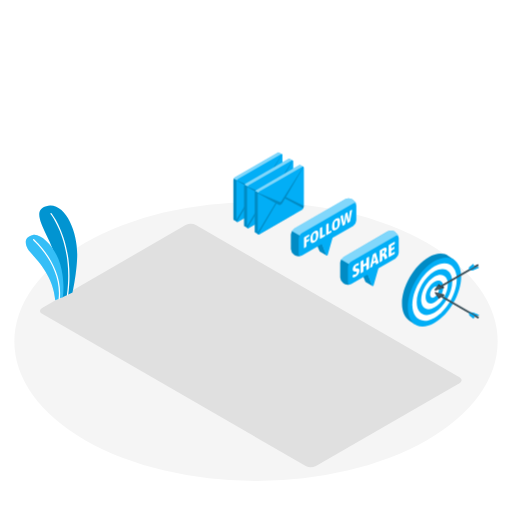
t = 0.00 s
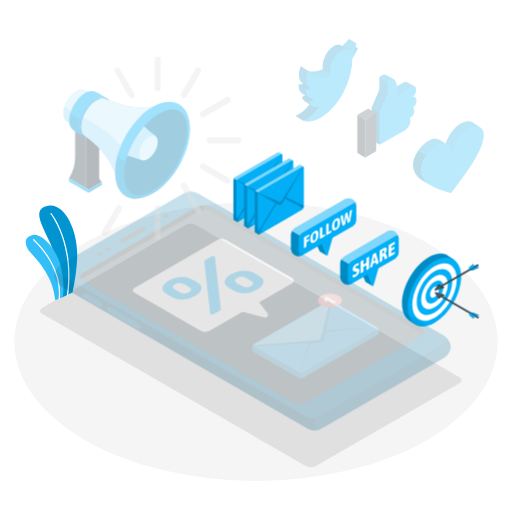
t = 0.33 s
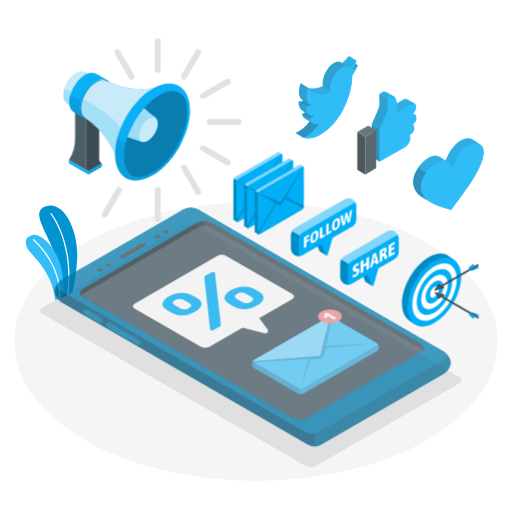
t = 0.65 s
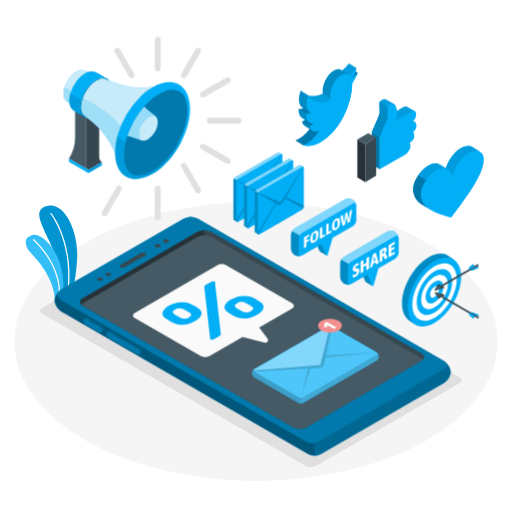
t = 0.98 s
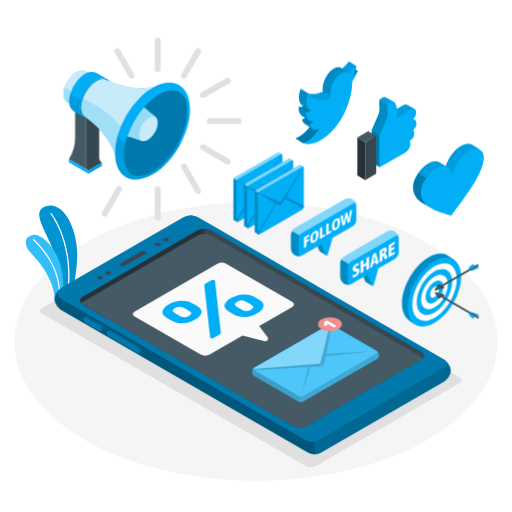
t = 1.30 s

The animated SVG that drew these frames (rendered in a browser with its animation timeline set to each time). Animation: 2 CSS @keyframes rules; one cycle of 1.30 s.

<svg class="animated" id="freepik_stories-mobile-marketing" xmlns="http://www.w3.org/2000/svg" viewBox="0 0 500 500" version="1.1" xmlns:xlink="http://www.w3.org/1999/xlink" xmlns:svgjs="http://svgjs.com/svgjs"><style>svg#freepik_stories-mobile-marketing:not(.animated) .animable {opacity: 0;}svg#freepik_stories-mobile-marketing.animated #freepik--Icons--inject-110 {animation: 1.2s 1 forwards cubic-bezier(.36,-0.01,.5,1.38) slideDown;animation-delay: 0s;}svg#freepik_stories-mobile-marketing.animated #freepik--Device--inject-110 {animation: 1.3s 1 forwards cubic-bezier(.36,-0.01,.5,1.38) slideDown;animation-delay: 0s;}svg#freepik_stories-mobile-marketing.animated #freepik--Megaphone--inject-110 {animation: 1s 1 forwards cubic-bezier(.36,-0.01,.5,1.38) slideUp;animation-delay: 0s;}            @keyframes slideDown {                0% {                    opacity: 0;                    transform: translateY(-30px);                }                100% {                    opacity: 1;                    transform: translateY(0);                }            }                    @keyframes slideUp {                0% {                    opacity: 0;                    transform: translateY(30px);                }                100% {                    opacity: 1;                    transform: inherit;                }            }        </style><g id="freepik--Floor--inject-110" class="animable" style="transform-origin: 250px 333.49px;"><ellipse id="freepik--floor--inject-110" cx="250" cy="333.49" rx="236" ry="136.23" style="fill: rgb(245, 245, 245); transform-origin: 250px 333.49px;" class="animable"></ellipse></g><g id="freepik--Shadow--inject-110" class="animable" style="transform-origin: 244.906px 337.47px;"><path id="freepik--shadow--inject-110" d="M41.12,306.5,298.56,455.13a11.08,11.08,0,0,0,10,0L448.7,374.22c2.76-1.6,2.76-4.18,0-5.78L191.26,219.81a11.08,11.08,0,0,0-10,0L41.12,300.72C38.35,302.32,38.35,304.9,41.12,306.5Z" style="fill: rgb(224, 224, 224); transform-origin: 244.906px 337.47px;" class="animable"></path></g><g id="freepik--Plant--inject-110" class="animable" style="transform-origin: 50.2845px 247.065px;"><g id="freepik--Plants--inject-110" class="animable" style="transform-origin: 50.2845px 247.065px;"><path d="M60.46,290.43l10.36-4.67s4.52-20.73,4.57-37.13c.06-23-11.9-52-30.14-47.33s5.06,30.5,8.81,50.44S60.46,290.43,60.46,290.43Z" style="fill: rgb(2, 174, 246); transform-origin: 56.8731px 245.615px;" id="el7xbm22agfpx" class="animable"></path><g id="eljax6sxlkff"><path d="M60.46,290.43l10.36-4.67s4.52-20.73,4.57-37.13c.06-23-11.9-52-30.14-47.33s5.06,30.5,8.81,50.44S60.46,290.43,60.46,290.43Z" style="opacity: 0.15; transform-origin: 56.8731px 245.615px;" class="animable"></path></g><path d="M65.85,288.57h0a.59.59,0,0,1-.51-.67c6.85-50.54-15.82-78.6-16-78.88a.59.59,0,0,1,.08-.84.6.6,0,0,1,.84.08c.23.28,23.23,28.75,16.31,79.8A.6.6,0,0,1,65.85,288.57Z" style="fill: rgb(255, 255, 255); transform-origin: 58.5341px 248.314px;" id="elk20vs6384fk" class="animable"></path><path d="M54,293.33,61.32,290s2.64-14.27-2.65-32.47c-4.6-15.84-18.57-30-26.5-28.13s-8.3,7.34-5.13,13.42S51.56,264.79,54,293.33Z" style="fill: rgb(2, 174, 246); transform-origin: 43.5788px 261.282px;" id="el0lkkqfzuujb" class="animable"></path><g id="elswcqkjd18ys"><path d="M54,293.33,61.32,290s2.64-14.27-2.65-32.47c-4.6-15.84-18.57-30-26.5-28.13s-8.3,7.34-5.13,13.42S51.56,264.79,54,293.33Z" style="fill: rgb(255, 255, 255); opacity: 0.2; transform-origin: 43.5788px 261.282px;" class="animable"></path></g><path d="M57.78,292.17h0a.6.6,0,0,1-.53-.65c3.38-32.06-24.54-56.77-24.82-57a.59.59,0,1,1,.78-.89c.29.25,28.67,25.37,25.23,58A.6.6,0,0,1,57.78,292.17Z" style="fill: rgb(255, 255, 255); transform-origin: 45.478px 262.828px;" id="eloros3neubme" class="animable"></path></g></g><g id="freepik--Icons--inject-110" class="animable" style="transform-origin: 380.469px 135.245px;"><g id="freepik--like-icon--inject-110" class="animable" style="transform-origin: 377.795px 135.407px;"><path d="M399.15,114.75a5.38,5.38,0,0,0-.22-1.61l5.85-6.7-7.5-4.21c-.71-.49-1.72-.55-3.09.25l-13,7.55-1.75,1a35,35,0,0,0,.62-4.57c.05-.64.06-1.25.06-1.86l.24.12,4.39-5.13-7.5-4.22h0c-2.52-1.54-6.78,1.5-6.78,2.73,0,1.48.64,9.23,0,11.45s-7.34,17.53-7.34,17.53v1l0,30.9,24.45-14.14c3.21-1.86,5.44-5.82,5.44-8.5a8.39,8.39,0,0,0-.65-3.5c2.08-1.2,4.15-5.54,4.15-7.38,0-2.78-.95-3.5-.95-3.5A10.56,10.56,0,0,0,399.15,114.75Z" style="fill: rgb(2, 174, 246); transform-origin: 383.955px 126.962px;" id="elldpxwgucp1n" class="animable"></path><g id="elfg6d8fie24"><path d="M399.15,114.75a5.38,5.38,0,0,0-.22-1.61l5.85-6.7-7.5-4.21c-.71-.49-1.72-.55-3.09.25l-13,7.55-1.75,1a35,35,0,0,0,.62-4.57c.05-.64.06-1.25.06-1.86l.24.12,4.39-5.13-7.5-4.22h0c-2.52-1.54-6.78,1.5-6.78,2.73,0,1.48.64,9.23,0,11.45s-7.34,17.53-7.34,17.53v1l0,30.9,24.45-14.14c3.21-1.86,5.44-5.82,5.44-8.5a8.39,8.39,0,0,0-.65-3.5c2.08-1.2,4.15-5.54,4.15-7.38,0-2.78-.95-3.5-.95-3.5A10.56,10.56,0,0,0,399.15,114.75Z" style="opacity: 0.1; transform-origin: 383.955px 126.962px;" class="animable"></path></g><polygon points="370.86 163.37 363.12 158.9 363.1 126.98 370.83 131.45 370.86 163.37" style="fill: rgb(224, 224, 224); transform-origin: 366.98px 145.175px;" id="elei58qzw3l16" class="animable"></polygon><polygon points="370.86 163.37 363.12 158.9 363.1 126.98 370.83 131.45 370.86 163.37" style="fill: rgb(2, 174, 246); transform-origin: 366.98px 145.175px;" id="el3fwebm02zzd" class="animable"></polygon><g id="elmn88m7h4h4t"><polygon points="370.86 163.37 363.12 158.9 363.1 126.98 370.83 131.45 370.86 163.37" style="opacity: 0.3; transform-origin: 366.98px 145.175px;" class="animable"></polygon></g><path d="M404.53,130.45c0,4.12-2.35,5.57-4.43,6.77a8.66,8.66,0,0,1,.63,3.52c0,2.66-2.22,6.64-5.42,8.48l-24.45,14.14,0-30.56v-1.35s6.72-15.31,7.35-17.54,0-10,0-11.43,6.07-5.54,8-1.3,2.09,8.56,1,14.2l14.78-8.55c3.12-1.8,4.4.78,4.4,2.8,0,2.87-1.34,5.7-3.12,6.78,0,0,3.4.17,3.4,4.13a8.37,8.37,0,0,1-3.28,6.45S404.53,127.69,404.53,130.45Z" style="fill: rgb(2, 174, 246); transform-origin: 388.765px 131.337px;" id="elfuxii4mav6q" class="animable"></path><polygon points="356.66 175.87 367.34 169.71 367.31 132.56 356.66 138.72 356.66 175.87" style="fill: rgb(55, 71, 79); transform-origin: 362px 154.215px;" id="ell9948x771w" class="animable"></polygon><polygon points="356.66 175.87 348.92 171.41 348.92 134.26 356.66 138.72 356.66 175.87" style="fill: rgb(38, 50, 56); transform-origin: 352.79px 155.065px;" id="elh9i8e9t4265" class="animable"></polygon><polygon points="359.58 128.1 367.31 132.56 356.66 138.72 348.92 134.26 359.58 128.1" style="fill: rgb(69, 90, 100); transform-origin: 358.115px 133.41px;" id="el2viewfbmd1f" class="animable"></polygon><path d="M378.17,113.91c-.63,2.23-7.35,17.54-7.35,17.54l-7.72-4.35s6.7-15.32,7.34-17.53,0-10,0-11.45l7.74,4.36C378.17,104,378.82,111.7,378.17,113.91Z" style="fill: rgb(2, 174, 246); transform-origin: 370.78px 114.785px;" id="elcsxjsrvhd4l" class="animable"></path><g id="el1gtburp8guz"><path d="M378.17,113.91c-.63,2.23-7.35,17.54-7.35,17.54l-7.72-4.35s6.7-15.32,7.34-17.53,0-10,0-11.45l7.74,4.36C378.17,104,378.82,111.7,378.17,113.91Z" style="opacity: 0.2; transform-origin: 370.78px 114.785px;" class="animable"></path></g></g><g id="freepik--heart-icon--inject-110" class="animable" style="transform-origin: 437.964px 175.538px;"><path d="M468.91,146.35h0l-7.36-4.59h0c-2.72-1.74-6.86-1.56-11.56,1-6.5,3.47-12.24,12.23-14.72,19.66L430,159.14h0c-2.67-1.93-6.42-2.34-10.65-.08-.52.28-1,.59-1.56.91l-.81.55c-.23.16-.47.31-.7.48s-.72.55-1.07.83l-.4.31c-.41.34-.82.7-1.22,1.07l-.18.17c-.45.41-.88.84-1.31,1.28l0,0a34.3,34.3,0,0,0-3.6,4.39h0c-3,4.3-4.9,9.1-5,13.36-.26,7.93,4.47,13.15,10.38,16.58h0l5.81,3.61h0a41.44,41.44,0,0,0,11.14,5l9.67,2.91L450.67,197c9.73-12.9,21.41-30.78,21.8-42.74C472.6,150.45,471.24,147.74,468.91,146.35Z" style="fill: rgb(2, 174, 246); transform-origin: 437.984px 175.564px;" id="el5egvjxerdle" class="animable"></path><path d="M419.57,202.58,413.84,199c-5.9-3.43-10.64-8.65-10.38-16.58.14-4.25,2.07-9.07,5.05-13.36l7.55,4.69c-3,4.29-4.91,9.11-5.05,13.36C410.78,194.23,414.54,199.16,419.57,202.58Z" style="fill: rgb(2, 174, 246); transform-origin: 411.51px 185.82px;" id="elu8j1j2lzupb" class="animable"></path><g id="el8dtzk13m93q"><g style="opacity: 0.3; transform-origin: 411.51px 185.82px;" class="animable"><path d="M419.57,202.58,413.84,199c-5.9-3.43-10.64-8.65-10.38-16.58.14-4.25,2.07-9.07,5.05-13.36l7.55,4.69c-3,4.29-4.91,9.11-5.05,13.36C410.78,194.23,414.54,199.16,419.57,202.58Z" id="elt9aww21c9x" class="animable" style="transform-origin: 411.51px 185.82px;"></path></g></g><path d="M468.88,146.3c-2.73-1.58-6.78-1.33-11.34,1.11-7.84,4.18-14.6,16.06-15.82,24-.74-6.91-6.94-11.87-14.78-7.67a32.24,32.24,0,0,0-10.88,10l-7.55-4.69.38-.54c.11-.15.21-.29.33-.44l.84-1.1a35.24,35.24,0,0,1,2.6-2.87c.22-.24.46-.46.69-.68l.5-.46a29.08,29.08,0,0,1,5.54-3.94,11.8,11.8,0,0,1,5.9-1.53,8.49,8.49,0,0,1,4.75,1.61l5.23,3.22c2.47-7.42,8.22-16.17,14.73-19.64,4.7-2.52,8.83-2.7,11.55-1h0Z" style="fill: rgb(2, 174, 246); transform-origin: 438.695px 157.153px;" id="elkxzufpre0xd" class="animable"></path><g id="eljste3m4tsbt"><path d="M468.88,146.3c-2.73-1.58-6.78-1.33-11.34,1.11-7.84,4.18-14.6,16.06-15.82,24-.74-6.91-6.94-11.87-14.78-7.67a32.24,32.24,0,0,0-10.88,10l-7.55-4.69.38-.54c.11-.15.21-.29.33-.44l.84-1.1a35.24,35.24,0,0,1,2.6-2.87c.22-.24.46-.46.69-.68l.5-.46a29.08,29.08,0,0,1,5.54-3.94,11.8,11.8,0,0,1,5.9-1.53,8.49,8.49,0,0,1,4.75,1.61l5.23,3.22c2.47-7.42,8.22-16.17,14.73-19.64,4.7-2.52,8.83-2.7,11.55-1h0Z" style="opacity: 0.1; transform-origin: 438.695px 157.153px;" class="animable"></path></g></g><g id="freepik--twitter-icon--inject-110" class="animable" style="transform-origin: 318.955px 100.264px;"><path d="M349.45,69.31l-7.4-4.6-2.84,5.72,4,4.37s.24.86,2.19-.65A22.91,22.91,0,0,0,349.45,69.31Z" style="fill: rgb(2, 174, 246); transform-origin: 344.33px 69.8769px;" id="elxkfv05x79b" class="animable"></path><g id="elqtjwqyegvb8"><path d="M349.45,69.31l-7.4-4.6-2.84,5.72,4,4.37s.24.86,2.19-.65A22.91,22.91,0,0,0,349.45,69.31Z" style="opacity: 0.3; transform-origin: 344.33px 69.8769px;" class="animable"></path></g><path d="M343.86,79.42c0,9-2.59,20-7.39,30.12-5.48,11.58-13.82,22.15-24.4,27.81-6.06,3.24-11.61,3.92-16.21,2.48l-7.4-4.6c4.8-1.83,9.67-5.79,13.87-11.24l-4.54-2.83a7.22,7.22,0,0,1-3-4.59,10.88,10.88,0,0,0,3.08-1.48l-3-1.88c-2.27-1.41-3.55-4.61-3.34-8.79a7.56,7.56,0,0,0,4.79-.83,5.42,5.42,0,0,1-1.31-.68c-3.5-2.49-4.09-9.26-1.39-16.26L301,91.24c4.08,1.1,9,.7,14.2-1.74-1.27-7.93,4.08-19.08,11-22.78,3.08-1.64,5.81-1.43,7.67.26a41.6,41.6,0,0,0,6.91-7l7.4,4.6a28.13,28.13,0,0,1-5,10.26,35.87,35.87,0,0,0,6.21-5.49A56.25,56.25,0,0,1,343.86,79.42Z" style="fill: rgb(2, 174, 246); transform-origin: 318.925px 100.264px;" id="el7jlm32owhl5" class="animable"></path><path d="M343.86,79.42c0,9-2.59,20-7.39,30.12-5.48,11.58-13.82,22.15-24.4,27.81-6.06,3.24-11.61,3.92-16.21,2.48,5.65-2.16,11.39-7.25,16-14.27-4.68,2.38-8.5.46-9.68-4.39a12.85,12.85,0,0,0,4.84-2.82c-5.1,1.39-8.46-2.78-8.13-9.33a7.59,7.59,0,0,0,4.8-.83,5.58,5.58,0,0,1-1.07-.52c-3.71-2.34-4.4-9.27-1.63-16.42.79,3.73,7.71,6.61,13.69,6.52,5.78-.09,7.77-3.45,7.88-3.66h0c-1.27-7.93,4.09-19.08,11-22.78,3.07-1.64,5.8-1.43,7.67.25a41.16,41.16,0,0,0,6.91-7,28.13,28.13,0,0,1-5,10.26,35.87,35.87,0,0,0,6.21-5.49A56.25,56.25,0,0,1,343.86,79.42Z" style="fill: rgb(2, 174, 246); transform-origin: 322.605px 102.564px;" id="elxebgcbzqkan" class="animable"></path><g id="elwv0ow39jg9e"><path d="M348.19,64.54v0a41.72,41.72,0,0,1-6.9,7,4.94,4.94,0,0,0-1.65-1L333.88,67a41.6,41.6,0,0,0,6.91-7Z" style="opacity: 0.1; transform-origin: 341.035px 65.77px;" class="animable"></path></g><g id="el7ekm3em828"><path d="M307.06,118.35a12.85,12.85,0,0,1-4.84,2.82l-7.39-4.6a10.88,10.88,0,0,0,3.08-1.48l4.19,2.6.13.09.19.12A5.91,5.91,0,0,0,307.06,118.35Z" style="opacity: 0.3; transform-origin: 300.945px 118.13px;" class="animable"></path></g><g id="el0yyyw21d3exc"><path d="M322.61,94.1h0s0,0,0,0c-.22.39-2.26,3.54-7.86,3.63-6,.09-12.9-2.79-13.69-6.52h0a17.46,17.46,0,0,0,3.88.58,22.63,22.63,0,0,0,10.32-2.32Z" style="opacity: 0.1; transform-origin: 311.835px 93.601px;" class="animable"></path></g><g id="elktmoa9laof"><path d="M301,91.25h0l-7.39-4.59c-2.7,7-2.11,13.77,1.39,16.26l.5.31.68.43,6.46,4C299,105.34,298.26,98.41,301,91.25Z" style="opacity: 0.2; transform-origin: 297.28px 97.16px;" class="animable"></path></g><g id="el5wcrcmf49nq"><path d="M303.73,108.19a7.59,7.59,0,0,1-4.8.83l-7.39-4.6a7.51,7.51,0,0,0,4.66-.77l6.46,4A6.2,6.2,0,0,0,303.73,108.19Z" style="opacity: 0.3; transform-origin: 297.635px 106.381px;" class="animable"></path></g><g id="elguxdbixr8u"><path d="M311.9,125.56c-4.65,7-10.39,12.11-16,14.27l-7.4-4.6c4.8-1.84,9.67-5.79,13.87-11.24l2.88,1.79C307,126.88,309.3,126.88,311.9,125.56Z" style="opacity: 0.3; transform-origin: 300.2px 131.91px;" class="animable"></path></g><g id="elu55tingem8n"><path d="M339.69,70.59c-1.68-.69-3.79-.49-6.08.73-6.91,3.7-12.27,14.85-11,22.78l-7.39-4.6c-1.27-7.93,4.08-19.08,11-22.78,3.08-1.64,5.81-1.43,7.67.26Z" style="opacity: 0.2; transform-origin: 327.361px 79.8475px;" class="animable"></path></g><g id="elfqj3h3ebw65"><path d="M302.1,117.69l-4.19-2.6-3-1.88c-2.27-1.41-3.55-4.61-3.34-8.79l7.39,4.6C298.73,113.08,299.94,116.22,302.1,117.69Z" style="opacity: 0.2; transform-origin: 296.824px 111.055px;" class="animable"></path></g><g id="eltij3m1xmddn"><path d="M305,125.64,302.33,124l-4.54-2.82a7.2,7.2,0,0,1-3-4.6l7.39,4.6A7.32,7.32,0,0,0,305,125.64Z" style="opacity: 0.2; transform-origin: 299.895px 121.11px;" class="animable"></path></g></g></g><g id="freepik--Target--inject-110" class="animable" style="transform-origin: 430.14px 283.272px;"><g id="freepik--target--inject-110" class="animable" style="transform-origin: 430.14px 283.272px;"><path d="M442.43,255.5l1.1-1.78-5.59-3.67c-4.79-3.4-11.73-3.25-19.44,1.23-14.38,8.36-26,28.63-25.95,45.26,0,7.88,2.66,13.53,6.95,16.41h0l5.52,3.64.92-1.51c3.77.26,8.11-.86,12.73-3.55,14.39-8.36,26-28.62,26-45.26A24.7,24.7,0,0,0,442.43,255.5Z" style="fill: rgb(2, 174, 246); transform-origin: 418.612px 282.139px;" id="elo4yd6xl2zpd" class="animable"></path><g id="elwqen0wayfah"><path d="M442.43,255.5l1.1-1.78-5.59-3.67c-4.79-3.4-11.73-3.25-19.44,1.23-14.38,8.36-26,28.63-25.95,45.26,0,7.88,2.66,13.53,6.95,16.41h0l5.52,3.64.92-1.51c3.77.26,8.11-.86,12.73-3.55,14.39-8.36,26-28.62,26-45.26A24.7,24.7,0,0,0,442.43,255.5Z" style="opacity: 0.2; transform-origin: 418.612px 282.139px;" class="animable"></path></g><path d="M450.32,270c.05,16.63-11.57,36.9-26,45.26s-26.08,1.65-26.12-15,11.57-36.9,25.95-45.26S450.27,253.38,450.32,270Z" style="fill: rgb(2, 174, 246); transform-origin: 424.26px 285.133px;" id="el38s4roakm2c" class="animable"></path><path d="M446,272.54c0,13.86-9.64,30.75-21.62,37.72s-21.74,1.37-21.78-12.49,9.64-30.75,21.63-37.72S445.94,258.67,446,272.54Z" style="fill: rgb(255, 255, 255); transform-origin: 424.3px 285.154px;" id="elpg36j4a0pyr" class="animable"></path><path d="M441.62,275.05c0,11.09-7.72,24.6-17.3,30.18s-17.37,1.11-17.4-10,7.71-24.6,17.3-30.18S441.6,264,441.62,275.05Z" style="fill: rgb(2, 174, 246); transform-origin: 424.27px 285.145px;" id="elqi47hfslzjs" class="animable"></path><path d="M437.3,277.58c0,8.32-5.79,18.45-13,22.64s-13,.82-13.06-7.49,5.78-18.46,13-22.64S437.27,269.27,437.3,277.58Z" style="fill: rgb(255, 255, 255); transform-origin: 424.27px 285.157px;" id="el0hgaiq85887i" class="animable"></path><path d="M424.25,275.11c-4.8,2.79-8.67,9.55-8.65,15.09s3.91,7.79,8.71,5,8.67-9.55,8.65-15.09S429.05,272.32,424.25,275.11Z" style="fill: rgb(2, 174, 246); transform-origin: 424.28px 285.155px;" id="el3jtk63u1amn" class="animable"></path><path d="M424.26,280.13a9.64,9.64,0,0,0-4.32,7.55c0,2.77,1.95,3.89,4.35,2.5a9.63,9.63,0,0,0,4.33-7.55C428.61,279.86,426.66,278.74,424.26,280.13Z" style="fill: rgb(255, 255, 255); transform-origin: 424.28px 285.155px;" id="el06fmmjdlcji" class="animable"></path><polygon points="467.73 307.55 461.93 305.14 458.33 304.97 458.33 305.62 463.83 308.8 467.73 308.2 467.73 307.55" style="fill: rgb(2, 174, 246); transform-origin: 463.03px 306.885px;" id="elrnq2un50289" class="animable"></polygon><polygon points="458.33 304.97 461.93 305.14 467.73 307.55 463.83 308.15 458.33 304.97" style="fill: rgb(2, 174, 246); transform-origin: 463.03px 306.56px;" id="elcg34pcx2esr" class="animable"></polygon><g id="elxrxuuxeg5ha"><polygon points="463.83 308.8 463.83 308.15 467.73 307.55 467.73 308.2 463.83 308.8" style="opacity: 0.2; transform-origin: 465.78px 308.175px;" class="animable"></polygon></g><g id="elmdibofv1y2f"><polygon points="463.83 308.15 458.33 304.97 458.33 305.62 463.83 308.8 463.83 308.15" style="opacity: 0.1; transform-origin: 461.08px 306.885px;" class="animable"></polygon></g><polygon points="433.62 287.59 424.71 285.15 424.71 286.39 428.63 291.71 430.78 289.65 430.78 289.65 433.62 288.83 433.62 287.59" style="fill: rgb(55, 71, 79); transform-origin: 429.165px 288.43px;" id="elg65w6sc5hju" class="animable"></polygon><polygon points="424.71 285.15 428.63 290.47 430.78 288.42 430.78 288.42 433.62 287.59 424.71 285.15" style="fill: rgb(69, 90, 100); transform-origin: 429.165px 287.81px;" id="el7guvyt2xlxw" class="animable"></polygon><polygon points="428.63 290.47 428.63 291.71 430.78 289.65 430.78 288.42 428.63 290.47" style="fill: rgb(38, 50, 56); transform-origin: 429.705px 290.065px;" id="eljbbtxybz1lk" class="animable"></polygon><polygon points="430.78 288.42 433.62 287.59 433.62 288.83 430.78 289.65 430.78 288.42" style="fill: rgb(38, 50, 56); transform-origin: 432.2px 288.62px;" id="elth0r7kl5b7i" class="animable"></polygon><path d="M431.16,288.41a.4.4,0,0,0-.42,0,1.33,1.33,0,0,0-.6,1,.41.41,0,0,0,.18.39h0l36.28,21,.82-1.48Z" style="fill: rgb(69, 90, 100); transform-origin: 448.779px 299.575px;" id="elep9la4sejiv" class="animable"></path><path d="M430.27,289a1.24,1.24,0,0,0-.13.51.41.41,0,0,0,.18.39h0l36.28,21,.37-.67Z" style="fill: rgb(55, 71, 79); transform-origin: 448.554px 299.95px;" id="elwyemvag35x" class="animable"></path><path d="M467,309.41a1.32,1.32,0,0,0-.59,1c0,.38.26.54.59.35a1.3,1.3,0,0,0,.59-1C467.6,309.38,467.34,309.22,467,309.41Z" style="fill: rgb(38, 50, 56); transform-origin: 467px 310.085px;" id="elc2hmvgwswod" class="animable"></path><polygon points="463.44 309.02 463.44 309.02 463.44 308.37 457.95 305.19 457.95 305.85 458.24 307.92 462.4 311.28 463.44 309.03 463.44 309.02" style="fill: rgb(2, 174, 246); transform-origin: 460.695px 308.235px;" id="elgzt3uqa7z9" class="animable"></polygon><g id="el9jahhgqio5s"><polygon points="457.95 305.19 458.25 307.27 458.24 307.92 457.95 305.85 457.95 305.19" style="opacity: 0.2; transform-origin: 458.1px 306.555px;" class="animable"></polygon></g><g id="elkyqach38f1i"><polygon points="463.44 308.37 462.4 310.62 462.4 311.27 463.44 309.02 463.44 308.37" style="opacity: 0.2; transform-origin: 462.92px 309.82px;" class="animable"></polygon></g><g id="elj7qf78gaxxi"><polygon points="458.25 307.27 462.4 310.62 462.4 311.27 458.24 307.92 458.25 307.27" style="opacity: 0.1; transform-origin: 460.32px 309.27px;" class="animable"></polygon></g><polygon points="467.49 261.45 461.69 263.86 458.1 264.03 458.1 263.38 463.59 260.2 467.49 260.8 467.49 261.45" style="fill: rgb(2, 174, 246); transform-origin: 462.795px 262.115px;" id="elufm7ukp8xse" class="animable"></polygon><polygon points="458.1 264.03 461.69 263.86 467.49 261.45 463.59 260.85 458.1 264.03" style="fill: rgb(2, 174, 246); transform-origin: 462.795px 262.44px;" id="elsdoucpibmai" class="animable"></polygon><g id="el243fnko3i0t"><polygon points="463.59 260.2 463.59 260.85 467.49 261.45 467.49 260.8 463.59 260.2" style="opacity: 0.2; transform-origin: 465.54px 260.825px;" class="animable"></polygon></g><g id="elsokncoo35to"><polygon points="463.59 260.85 458.1 264.03 458.1 263.38 463.59 260.2 463.59 260.85" style="opacity: 0.1; transform-origin: 460.845px 262.115px;" class="animable"></polygon></g><polygon points="433.38 281.41 424.48 283.85 424.48 282.61 428.39 277.3 430.54 279.35 430.54 279.35 433.38 280.17 433.38 281.41" style="fill: rgb(55, 71, 79); transform-origin: 428.93px 280.575px;" id="el17hv50nhti4" class="animable"></polygon><polygon points="424.48 283.85 428.39 278.53 430.54 280.59 430.54 280.59 433.38 281.41 424.48 283.85" style="fill: rgb(69, 90, 100); transform-origin: 428.93px 281.19px;" id="el8iwotds6i3b" class="animable"></polygon><polygon points="428.39 278.53 428.39 277.3 430.54 279.35 430.54 280.59 428.39 278.53" style="fill: rgb(38, 50, 56); transform-origin: 429.465px 278.945px;" id="elzvfze4396w7" class="animable"></polygon><polygon points="430.54 280.59 433.38 281.41 433.38 280.17 430.54 279.35 430.54 280.59" style="fill: rgb(38, 50, 56); transform-origin: 431.96px 280.38px;" id="el1bfq0gy8hru" class="animable"></polygon><path d="M430.92,280.59a.38.38,0,0,1-.42,0,1.33,1.33,0,0,1-.6-1,.42.42,0,0,1,.18-.39h0l36.28-21,.82,1.47Z" style="fill: rgb(69, 90, 100); transform-origin: 448.539px 269.427px;" id="elcc8yap25a7d" class="animable"></path><path d="M430,280a1.09,1.09,0,0,1-.14-.51.42.42,0,0,1,.18-.39h0l36.28-21,.37.66Z" style="fill: rgb(55, 71, 79); transform-origin: 448.274px 269.05px;" id="el7i0hdc4cev5" class="animable"></path><path d="M466.77,259.59a1.31,1.31,0,0,1-.59-1c0-.38.26-.54.59-.35a1.31,1.31,0,0,1,.59,1C467.36,259.62,467.1,259.78,466.77,259.59Z" style="fill: rgb(38, 50, 56); transform-origin: 466.77px 258.915px;" id="eldy6o25d7tik" class="animable"></path><polygon points="463.2 259.98 463.2 259.98 463.2 260.63 457.71 263.81 457.71 263.15 458 261.08 462.16 257.72 463.2 259.98 463.2 259.98" style="fill: rgb(2, 174, 246); transform-origin: 460.455px 260.765px;" id="elhzn6pmzczd" class="animable"></polygon><g id="elil65grdsq7f"><polygon points="457.71 263.81 458.01 261.73 458 261.08 457.71 263.15 457.71 263.81" style="opacity: 0.2; transform-origin: 457.86px 262.445px;" class="animable"></polygon></g><g id="ell42iaugje4"><polygon points="463.2 260.63 462.16 258.38 462.16 257.73 463.2 259.98 463.2 260.63" style="opacity: 0.2; transform-origin: 462.68px 259.18px;" class="animable"></polygon></g><g id="elvr3op1ki5jq"><polygon points="458.01 261.73 462.16 258.38 462.16 257.73 458 261.08 458.01 261.73" style="opacity: 0.1; transform-origin: 460.08px 259.73px;" class="animable"></polygon></g></g></g><g id="freepik--speech-bubbles--inject-110" class="animable" style="transform-origin: 336.705px 236.472px;"><g id="freepik--speech-bubble--inject-110" class="animable" style="transform-origin: 360.755px 252.292px;"><g id="freepik--speech-bubble--inject-110" class="animable" style="transform-origin: 360.755px 252.292px;"><path d="M363.73,279.23l-4.31-11.05,3.47-10V252l-10.62,6.13v6.13l4.57,10.85a.67.67,0,0,0,.31.27h0Z" style="fill: rgb(2, 174, 246); transform-origin: 358px 265.615px;" id="ela8ehycibhrt" class="animable"></path><g id="elotbj7mbvjcm"><path d="M363.73,279.23l-4.31-11.05,3.47-10V252l-10.62,6.13v6.13l4.57,10.85a.67.67,0,0,0,.31.27h0Z" style="opacity: 0.2; transform-origin: 358px 265.615px;" class="animable"></path></g><path d="M389.36,232.3a7,7,0,0,0-3.18-5.51L385,226a7.05,7.05,0,0,0-6.36,0l-43.27,25a7,7,0,0,0-3.18,5.51v14.62a7,7,0,0,0,3.18,5.51l1.22.75a7,7,0,0,0,6.36,0l16-9.25L363.49,279a.68.68,0,0,0,1.23-.11L369.54,262l16.64-9.61a7,7,0,0,0,3.18-5.51Z" style="fill: rgb(2, 174, 246); transform-origin: 360.775px 252.292px;" id="elb2z9cbexebs" class="animable"></path><g id="el1591ovdkecb"><path d="M332.15,271.15a7,7,0,0,0,3.18,5.51l1.22.75a7.1,7.1,0,0,0,5.82.26c-1.5.56-2.64-.28-2.64-2.1V261a6.46,6.46,0,0,1,.93-3.14l-7.58-4.42a6.46,6.46,0,0,0-.93,3.13Z" style="opacity: 0.2; transform-origin: 337.26px 265.806px;" class="animable"></path></g><g id="elx50bl97mcqo"><path d="M389.26,231.4c-.37-1.35-1.61-1.78-3.08-.94l-43.27,25a6.18,6.18,0,0,0-2.24,2.37l-7.58-4.41a6.45,6.45,0,0,1,2.24-2.38l43.26-25a7.07,7.07,0,0,1,6.37,0l1.22.75A7.1,7.1,0,0,1,389.26,231.4Z" style="fill: rgb(255, 255, 255); opacity: 0.5; transform-origin: 361.175px 241.556px;" class="animable"></path></g></g><path d="M345.64,270.69a1.61,1.61,0,0,1-1.18,0,.54.54,0,0,1-.22-.46,3.09,3.09,0,0,1,.25-1.11,1.58,1.58,0,0,1,.56-.81.91.91,0,0,1,.43-.08h.43a2.58,2.58,0,0,0,1.16-.34,3.23,3.23,0,0,0,.91-.78,1.63,1.63,0,0,0,.39-1.08,1,1,0,0,0-.2-.66.83.83,0,0,0-.5-.23,5.36,5.36,0,0,0-.85,0,2.83,2.83,0,0,1-1.86-.46,2.36,2.36,0,0,1-.57-1.85,5.14,5.14,0,0,1,1-2.94,7.74,7.74,0,0,1,2.57-2.34,5.3,5.3,0,0,1,1.22-.53,2.32,2.32,0,0,1,1-.14c.21,0,.31.16.31.41a3.49,3.49,0,0,1-.2,1,1.34,1.34,0,0,1-.48.77,1.91,1.91,0,0,1-.49.15,3.46,3.46,0,0,0-1.1.38,2.43,2.43,0,0,0-.92.82,1.63,1.63,0,0,0-.26.8c0,.42.11.67.33.77a2.8,2.8,0,0,0,1,.12h.39a2.43,2.43,0,0,1,1.68.48,2.36,2.36,0,0,1,.51,1.75,5.42,5.42,0,0,1-.4,2,7,7,0,0,1-1.23,2,8.09,8.09,0,0,1-2.05,1.67A6.91,6.91,0,0,1,345.64,270.69Z" style="fill: rgb(255, 255, 255); transform-origin: 347.602px 263.837px;" id="el7plyygylkmp" class="animable"></path><path d="M352.13,266.54v-10.8c0-.36.33-.73,1-1.1l.71-.41c.64-.37,1-.38,1,0v4.17l2.89-1.67v-4.17c0-.36.33-.72,1-1.1l.69-.4c.65-.38,1-.38,1,0v10.81c0,.36-.33.72-1,1.1l-.69.4c-.65.38-1,.38-1,0v-4.4l-2.89,1.67V265c0,.36-.32.73-1,1.1l-.71.41C352.46,266.89,352.13,266.9,352.13,266.54Z" style="fill: rgb(255, 255, 255); transform-origin: 356.275px 258.789px;" id="elsodp2sfvbyl" class="animable"></path><path d="M361.33,261.4a1.56,1.56,0,0,1,.05-.33l2.6-12.24c.08-.36.42-.71,1-1.06l1.1-.64c.62-.35,1-.4,1-.13l2.6,9.23c0,.15,0,.24,0,.29,0,.25-.25.51-.73.79l-.89.52c-.54.31-.84.36-.9.16l-.44-1.81-2.56,1.48-.46,2.32c0,.27-.31.54-.79.82l-.88.5C361.6,261.62,361.33,261.65,361.33,261.4Zm5.22-7.11-.76-3.14q-.12-.54-.21-1.17l-.08.05c-.06.48-.12.95-.2,1.4l-.75,4Z" style="fill: rgb(255, 255, 255); transform-origin: 365.505px 254.197px;" id="el70bqe43w4y8" class="animable"></path><path d="M370.73,255.8V245.17a1.08,1.08,0,0,1,.16-.6,1.49,1.49,0,0,1,.52-.46l2.81-1.63a3.63,3.63,0,0,1,2.5-.67c.63.14.95.82.95,2a5.63,5.63,0,0,1-1.61,3.77v.07a.93.93,0,0,1,.68.29,1.88,1.88,0,0,1,.45.75l1,2.66.05.18q0,.45-1.05,1.05l-.59.35c-.59.34-.93.38-1,.13l-.89-2.69a.58.58,0,0,0-.35-.33,1.07,1.07,0,0,0-.62.21l-.4.23v3.81c0,.36-.34.74-1,1.13l-.58.33C371.07,256.15,370.73,256.16,370.73,255.8Zm3.54-8.32a1.7,1.7,0,0,0,.64-.74,2.72,2.72,0,0,0,.26-1.23c0-.47-.09-.76-.26-.88a.63.63,0,0,0-.69.06l-.89.52V248Z" style="fill: rgb(255, 255, 255); transform-origin: 374.485px 248.926px;" id="el0oq4jhnd277a" class="animable"></path><path d="M379.59,251c-.1,0-.15-.2-.15-.43V240.15a1.17,1.17,0,0,1,.15-.61,1.32,1.32,0,0,1,.47-.43l5-2.87c.17-.1.29-.11.37,0a.94.94,0,0,1,.12.58v.52a1.78,1.78,0,0,1-.12.71.89.89,0,0,1-.37.42l-3,1.71v2.45l2.63-1.52c.17-.1.3-.1.37,0a.92.92,0,0,1,.12.57v.52a1.75,1.75,0,0,1-.12.71.84.84,0,0,1-.37.42l-2.63,1.52v2.73l3-1.72c.17-.1.29-.1.36,0a1.06,1.06,0,0,1,.11.58v.52a2,2,0,0,1-.11.71.84.84,0,0,1-.36.41l-5,2.88A.57.57,0,0,1,379.59,251Z" style="fill: rgb(255, 255, 255); transform-origin: 382.498px 243.597px;" id="elgnq334sjl89" class="animable"></path></g><g id="freepik--speech-bubble--inject-110" class="animable" style="transform-origin: 315.995px 221.968px;"><g id="freepik--speech-bubble--inject-110" class="animable" style="transform-origin: 315.995px 221.968px;"><path d="M319,249.5l-4.31-11.05,3.47-10v-6.13l-10.61,6.13v6.12l4.56,10.85a.69.69,0,0,0,.31.28h0Z" style="fill: rgb(2, 174, 246); transform-origin: 313.275px 235.91px;" id="eldw4p2fpbwjq" class="animable"></path><g id="elj5cmrkw5ddq"><path d="M319,249.5l-4.31-11.05,3.47-10v-6.13l-10.61,6.13v6.12l4.56,10.85a.69.69,0,0,0,.31.28h0Z" style="opacity: 0.2; transform-origin: 313.275px 235.91px;" class="animable"></path></g><path d="M347.92,200.62a7,7,0,0,0-3.18-5.51l-1.22-.75a7.05,7.05,0,0,0-6.36,0l-49.93,28.83a7,7,0,0,0-3.18,5.51v14.61a7.07,7.07,0,0,0,3.18,5.52l1.22.74a7,7,0,0,0,6.36,0l19.35-11.15,4.56,10.84a.68.68,0,0,0,1.23-.12l4.81-16.84,20-11.55a7,7,0,0,0,3.18-5.51Z" style="fill: rgb(2, 174, 246); transform-origin: 315.995px 221.968px;" id="el89k4420drse" class="animable"></path><g id="elr1efc4tyzbt"><path d="M284.05,243.31a7.07,7.07,0,0,0,3.18,5.52l1.22.74a7.1,7.1,0,0,0,5.82.26c-1.5.57-2.64-.28-2.64-2.09V233.12a6.57,6.57,0,0,1,.93-3.14L285,225.56a6.57,6.57,0,0,0-.93,3.14Z" style="opacity: 0.2; transform-origin: 289.16px 237.946px;" class="animable"></path></g><g id="elhkkmcrnimd"><path d="M347.82,199.72c-.37-1.35-1.61-1.78-3.08-.94l-49.93,28.83a6.29,6.29,0,0,0-2.24,2.38L285,225.57a6.47,6.47,0,0,1,2.25-2.38l49.91-28.83a7.07,7.07,0,0,1,6.37,0l1.22.75A7.06,7.06,0,0,1,347.82,199.72Z" style="fill: rgb(255, 255, 255); opacity: 0.5; transform-origin: 316.41px 211.796px;" class="animable"></path></g></g><path d="M296.81,241.93v-9.57a1,1,0,0,1,.14-.55,1.23,1.23,0,0,1,.42-.39l4.18-2.41c.15-.09.26-.09.33,0a.85.85,0,0,1,.11.52V230a1.67,1.67,0,0,1-.11.64.79.79,0,0,1-.33.37l-2.37,1.37v2.22l2.23-1.29c.15-.09.26-.09.34,0a.84.84,0,0,1,.1.51v.47a1.62,1.62,0,0,1-.1.64.84.84,0,0,1-.34.38l-2.23,1.29v4c0,.32-.3.65-.88,1l-.61.35C297.1,242.24,296.81,242.25,296.81,241.93Z" style="fill: rgb(255, 255, 255); transform-origin: 299.402px 235.556px;" id="elw0w1vxba1q" class="animable"></path><path d="M303,233.52c0-3.62,1.32-6.2,4-7.74,1.29-.74,2.28-.87,2.95-.38s1,1.67,1,3.53a10,10,0,0,1-1,4.7,7.54,7.54,0,0,1-2.95,3C304.27,238.19,303,237.15,303,233.52Zm4.87.33a3.72,3.72,0,0,0,.5-1.34,11.85,11.85,0,0,0,.17-2.19,8.74,8.74,0,0,0-.17-2c-.11-.43-.28-.69-.5-.76a1.1,1.1,0,0,0-.88.2,2.69,2.69,0,0,0-.89.82,3.53,3.53,0,0,0-.51,1.35,10.9,10.9,0,0,0-.18,2.18,8.09,8.09,0,0,0,.18,2c.11.44.28.69.51.76a1.17,1.17,0,0,0,.89-.21A2.55,2.55,0,0,0,307.82,233.85Z" style="fill: rgb(255, 255, 255); transform-origin: 306.978px 231.221px;" id="elqp0qkt3cswf" class="animable"></path><path d="M312.47,233.19c-.09,0-.14-.17-.14-.38v-9.57c0-.32.3-.66.89-1l.6-.36c.59-.34.88-.34.88,0v8.19l2.27-1.31c.16-.09.28-.1.35,0a.88.88,0,0,1,.1.52v.47a1.65,1.65,0,0,1-.1.64.8.8,0,0,1-.35.38l-4.07,2.35C312.7,233.21,312.56,233.24,312.47,233.19Z" style="fill: rgb(255, 255, 255); transform-origin: 314.878px 227.42px;" id="elr4at7k0llvf" class="animable"></path><path d="M318.67,229.62c-.09-.05-.14-.17-.14-.39v-9.57c0-.32.3-.65.88-1l.61-.35c.59-.34.88-.35.88,0v8.19l2.27-1.3c.16-.1.27-.11.35,0a.84.84,0,0,1,.1.51v.47a1.62,1.62,0,0,1-.1.64.94.94,0,0,1-.35.39l-4.07,2.34C318.9,229.63,318.76,229.66,318.67,229.62Z" style="fill: rgb(255, 255, 255); transform-origin: 321.078px 223.844px;" id="ela0lica0p9kh" class="animable"></path><path d="M324.14,221.29q0-5.44,4-7.74c1.3-.75,2.28-.88,2.95-.38s1,1.67,1,3.53a9.87,9.87,0,0,1-1,4.7,7.47,7.47,0,0,1-2.95,3Q324.15,226.73,324.14,221.29Zm4.88.32a3.65,3.65,0,0,0,.5-1.34,11.85,11.85,0,0,0,.16-2.18,8.74,8.74,0,0,0-.16-2c-.11-.44-.28-.69-.5-.77a1.18,1.18,0,0,0-.89.21,2.64,2.64,0,0,0-.88.81,3.83,3.83,0,0,0-.52,1.36,10.8,10.8,0,0,0-.18,2.17,8.09,8.09,0,0,0,.18,2c.12.44.29.7.52.77a1.15,1.15,0,0,0,.88-.21A2.6,2.6,0,0,0,329,221.61Z" style="fill: rgb(255, 255, 255); transform-origin: 328.118px 218.985px;" id="elrwod7rv51qj" class="animable"></path><path d="M334.7,220.46a.15.15,0,0,1-.2-.13l-2-8.6a.53.53,0,0,1,0-.13.41.41,0,0,0,0-.1c0-.26.3-.57.9-.91l.44-.26c.6-.35.93-.38,1-.09l.71,5.2.14,1,.14,1.11.27-2a3.4,3.4,0,0,0,.07-.48l.93-6.3a.58.58,0,0,1,.19-.35,2.43,2.43,0,0,1,.53-.38l.76-.44a1.81,1.81,0,0,1,.52-.23c.11,0,.17,0,.19.14l.91,5.23.34,2.14.21-1.75.09-.75.73-6c0-.34.36-.68,1-1l.35-.21q.9-.51.9-.12a1.66,1.66,0,0,1,0,.24l-2,10.92c0,.23-.28.48-.71.73l-1,.58c-.4.23-.63.26-.68.07l-1-4.76-.17-1.53L338,213l-1.05,6c0,.23-.27.47-.68.71l-1,.58A1.58,1.58,0,0,1,334.7,220.46Z" style="fill: rgb(255, 255, 255); transform-origin: 338.16px 212.675px;" id="el4vmd1dzo7eh" class="animable"></path></g></g><g id="freepik--Envelopes--inject-110" class="animable" style="transform-origin: 262.217px 188.891px;"><g id="freepik--Mails--inject-110" class="animable" style="transform-origin: 262.217px 188.891px;"><g id="freepik--Letter--inject-110" class="animable" style="transform-origin: 251.792px 182.761px;"><path d="M229.33,173.21l42-24.25a.86.86,0,0,1,1.05,0c.25.2,2.62,1.45,2.88,1.64a1.34,1.34,0,0,1,.44,1.13v37.8a3.47,3.47,0,0,1-1.45,2.77l-7.37,4.26-38.55-22.25A2.82,2.82,0,0,1,229.33,173.21Z" style="fill: rgb(2, 174, 246); transform-origin: 252.018px 172.671px;" id="elrhtu3akqau" class="animable"></path><g id="el7nq7eo5t0r8"><path d="M229.33,173.21l42-24.25a.86.86,0,0,1,1.05,0c.25.2,2.62,1.45,2.88,1.64a1.34,1.34,0,0,1,.44,1.13v37.8a3.47,3.47,0,0,1-1.45,2.77l-7.37,4.26-38.55-22.25A2.82,2.82,0,0,1,229.33,173.21Z" style="fill: rgb(255, 255, 255); opacity: 0.5; transform-origin: 252.018px 172.671px;" class="animable"></path></g><path d="M231.28,216.61c-.29-.19-2.68-1.51-2.94-1.69a1.33,1.33,0,0,1-.46-1.14V176a3.58,3.58,0,0,1,.46-1.67l38.55,22.25-34.63,20A.9.9,0,0,1,231.28,216.61Z" style="fill: rgb(2, 174, 246); transform-origin: 247.382px 195.535px;" id="eloz6flwmw2yq" class="animable"></path><g id="eljvtaqetk79k"><path d="M231.28,216.61c-.29-.19-2.68-1.51-2.94-1.69a1.33,1.33,0,0,1-.46-1.14V176a3.58,3.58,0,0,1,.46-1.67l38.55,22.25-34.63,20A.9.9,0,0,1,231.28,216.61Z" style="opacity: 0.2; transform-origin: 247.382px 195.535px;" class="animable"></path></g><path d="M232.26,216.55l42-24.25a3.47,3.47,0,0,0,1.45-2.77v-37.8c0-1.06-.65-1.55-1.45-1.09l-42,24.25a3.47,3.47,0,0,0-1.45,2.77v37.8C230.81,216.52,231.46,217,232.26,216.55Z" style="fill: rgb(2, 174, 246); transform-origin: 253.26px 183.593px;" id="elzvd0z1hmmv" class="animable"></path><g id="el2bvbh06aavg"><path d="M230.81,215.46v-.75l17.37-28.78L231,176.43l.13-.31L252.52,185c.45.18,1-.15,1.49-.86l21.33-33.52a1,1,0,0,1,.13.15l-17.12,29.26,17.36,8.73v.74a3.87,3.87,0,0,1-.43,1.71l-17.81-9.67-2.53,4.31c-1,1.71-2.36,2.5-3.36,1.94l-2.52-1.4-17.78,30.19A1.35,1.35,0,0,1,230.81,215.46Z" style="opacity: 0.2; transform-origin: 253.258px 183.6px;" class="animable"></path></g></g><g id="freepik--letter--inject-110" class="animable" style="transform-origin: 262.225px 188.889px;"><path d="M239.76,179.34l42-24.25a.89.89,0,0,1,1.06,0c.24.21,2.62,1.46,2.88,1.64a1.36,1.36,0,0,1,.44,1.14v37.8a3.5,3.5,0,0,1-1.45,2.77l-7.38,4.25-38.54-22.25A2.88,2.88,0,0,1,239.76,179.34Z" style="fill: rgb(2, 174, 246); transform-origin: 262.458px 178.802px;" id="eloklb30xlu9" class="animable"></path><g id="elaku59swgr5l"><path d="M239.76,179.34l42-24.25a.89.89,0,0,1,1.06,0c.24.21,2.62,1.46,2.88,1.64a1.36,1.36,0,0,1,.44,1.14v37.8a3.5,3.5,0,0,1-1.45,2.77l-7.38,4.25-38.54-22.25A2.88,2.88,0,0,1,239.76,179.34Z" style="fill: rgb(255, 255, 255); opacity: 0.5; transform-origin: 262.458px 178.802px;" class="animable"></path></g><path d="M241.7,222.74c-.28-.18-2.67-1.51-2.93-1.68a1.34,1.34,0,0,1-.46-1.15v-37.8a3.65,3.65,0,0,1,.46-1.67l38.54,22.25-34.62,20A.92.92,0,0,1,241.7,222.74Z" style="fill: rgb(2, 174, 246); transform-origin: 257.807px 201.65px;" id="ele5iyhnkjqgd" class="animable"></path><g id="ele9n3go0vwf"><path d="M241.7,222.74c-.28-.18-2.67-1.51-2.93-1.68a1.34,1.34,0,0,1-.46-1.15v-37.8a3.65,3.65,0,0,1,.46-1.67l38.54,22.25-34.62,20A.92.92,0,0,1,241.7,222.74Z" style="opacity: 0.2; transform-origin: 257.807px 201.65px;" class="animable"></path></g><path d="M242.69,222.69l42-24.25a3.5,3.5,0,0,0,1.45-2.77v-37.8c0-1.07-.65-1.56-1.45-1.1l-42,24.25a3.5,3.5,0,0,0-1.45,2.77v37.8C241.24,222.66,241.89,223.15,242.69,222.69Z" style="fill: rgb(2, 174, 246); transform-origin: 263.69px 189.73px;" id="elju7ba463hx" class="animable"></path><g id="elce9bg36p5vi"><path d="M241.24,221.59v-.74l17.36-28.78-17.14-9.5a2.88,2.88,0,0,1,.13-.31l21.35,8.9c.46.19,1-.15,1.49-.86l21.33-33.51a.58.58,0,0,1,.13.14L268.78,186.2l17.36,8.72v.75a3.7,3.7,0,0,1-.44,1.7l-17.81-9.67L265.37,192c-1,1.71-2.36,2.5-3.36,2l-2.53-1.4L241.7,222.74A1.38,1.38,0,0,1,241.24,221.59Z" style="opacity: 0.2; transform-origin: 263.688px 189.765px;" class="animable"></path></g></g><g id="freepik--letter--inject-110" class="animable" style="transform-origin: 272.642px 195.027px;"><path d="M250.18,185.48l42-24.25a.88.88,0,0,1,1.06,0c.24.2,2.61,1.45,2.87,1.64a1.31,1.31,0,0,1,.44,1.13v37.8a3.44,3.44,0,0,1-1.45,2.77l-7.37,4.26-38.55-22.25A2.82,2.82,0,0,1,250.18,185.48Z" style="fill: rgb(2, 174, 246); transform-origin: 272.869px 184.941px;" id="elnfylqd2h0x9" class="animable"></path><g id="eliuf7ypg55jn"><path d="M250.18,185.48l42-24.25a.88.88,0,0,1,1.06,0c.24.2,2.61,1.45,2.87,1.64a1.31,1.31,0,0,1,.44,1.13v37.8a3.44,3.44,0,0,1-1.45,2.77l-7.37,4.26-38.55-22.25A2.82,2.82,0,0,1,250.18,185.48Z" style="fill: rgb(255, 255, 255); opacity: 0.5; transform-origin: 272.869px 184.941px;" class="animable"></path></g><path d="M252.13,228.88c-.29-.19-2.68-1.51-2.94-1.69a1.33,1.33,0,0,1-.46-1.14v-37.8a3.58,3.58,0,0,1,.46-1.67l38.55,22.25-34.63,20A.9.9,0,0,1,252.13,228.88Z" style="fill: rgb(2, 174, 246); transform-origin: 268.232px 207.791px;" id="el8opvqe5n6hm" class="animable"></path><g id="el9zfqzx6jnv"><path d="M252.13,228.88c-.29-.19-2.68-1.51-2.94-1.69a1.33,1.33,0,0,1-.46-1.14v-37.8a3.58,3.58,0,0,1,.46-1.67l38.55,22.25-34.63,20A.9.9,0,0,1,252.13,228.88Z" style="opacity: 0.2; transform-origin: 268.232px 207.791px;" class="animable"></path></g><path d="M253.11,228.82l42-24.25a3.44,3.44,0,0,0,1.45-2.77V164c0-1.06-.64-1.55-1.45-1.09l-42,24.25a3.47,3.47,0,0,0-1.45,2.77v37.8C251.66,228.79,252.31,229.28,253.11,228.82Z" style="fill: rgb(2, 174, 246); transform-origin: 274.11px 195.865px;" id="eleg3dnq4jd5h" class="animable"></path><g id="elaz7usd27di"><path d="M251.66,227.73V227L269,198.2l-17.15-9.5.13-.31,21.36,8.91c.45.18,1-.15,1.49-.86l21.33-33.52a1.79,1.79,0,0,1,.13.14L279.2,192.33l17.36,8.73v.74a3.9,3.9,0,0,1-.43,1.71l-17.81-9.67-2.52,4.31c-1,1.71-2.37,2.5-3.37,1.94l-2.52-1.4-17.78,30.19A1.35,1.35,0,0,1,251.66,227.73Z" style="opacity: 0.2; transform-origin: 274.107px 195.9px;" class="animable"></path></g></g></g></g><g id="freepik--Device--inject-110" class="animable" style="transform-origin: 246.75px 327.18px;"><g id="freepik--Mobile--inject-110" class="animable" style="transform-origin: 246.75px 327.18px;"><g id="freepik--mobile--inject-110" class="animable" style="transform-origin: 246.75px 327.18px;"><path d="M433.31,372.84,313.63,441.93a12.92,12.92,0,0,1-12.49.24L60.19,303c-3.8-2.19-6.88-7.09-6.88-11s3.08-8.75,6.87-10.95L179.43,212.3a15.25,15.25,0,0,1,13.74,0L433.31,351c3.8,2.19,6.88,7.09,6.88,10.95S437.11,370.65,433.31,372.84Z" style="fill: rgb(2, 174, 246); transform-origin: 246.75px 327.164px;" id="el6b3yz6ahube" class="animable"></path><g id="elncrp4ov5bsj"><path d="M179.43,212.3,60.18,281.14c-3.79,2.2-6.87,7.1-6.87,10.95s3.08,8.76,6.88,11l241,139.13a13.48,13.48,0,0,0,6,1.48V278.09l-114-65.79A15.25,15.25,0,0,0,179.43,212.3Z" style="opacity: 0.5; transform-origin: 180.25px 327.18px;" class="animable"></path></g><g id="elddgp4wsykx"><path d="M313.63,441.93l119.68-69.09c3.8-2.19,6.88-7.09,6.88-10.94s-3.08-8.76-6.88-10.95L307.12,278.09V443.65A12.7,12.7,0,0,0,313.63,441.93Z" style="opacity: 0.4; transform-origin: 373.655px 360.87px;" class="animable"></path></g><path d="M310.78,429.62a13.41,13.41,0,0,1-12.12,0L60.16,291.92c-5.13-3-5.13-7.8,0-10.76L179.42,212.3a15.25,15.25,0,0,1,13.74,0L433.3,351c3.78,2.18,3.78,5.75,0,7.93Z" style="fill: rgb(2, 174, 246); transform-origin: 246.224px 320.866px;" id="elz7020j32h2" class="animable"></path><g id="elksy400rv6a"><path d="M310.78,429.62a13.41,13.41,0,0,1-12.12,0L60.16,291.92c-5.13-3-5.13-7.8,0-10.76L179.42,212.3a15.25,15.25,0,0,1,13.74,0L433.3,351c3.78,2.18,3.78,5.75,0,7.93Z" style="opacity: 0.3; transform-origin: 246.224px 320.866px;" class="animable"></path></g><path d="M299.2,415.76a14.45,14.45,0,0,1-13.06,0L80.91,297.27c-3.61-2.08-3.61-5.46,0-7.54L193.1,225a14.51,14.51,0,0,1,13.06,0L411.39,343.45c3.59,2.07,3.59,5.47,0,7.54Z" style="fill: rgb(55, 71, 79); transform-origin: 246.143px 320.384px;" id="el4k0zf5q432w" class="animable"></path><path d="M199.23,223.43A13.09,13.09,0,0,0,193.1,225L80.91,289.73c-3.61,2.08-3.61,5.46,0,7.54l22.24,12.84,96.08-61.36Z" style="fill: rgb(38, 50, 56); transform-origin: 138.716px 266.77px;" id="elgi5nuo1ym6d" class="animable"></path><path d="M206.24,229.86a14.51,14.51,0,0,0-13.06,0L81,294.63A6.39,6.39,0,0,0,79.28,296a7.1,7.1,0,0,0,1.63,1.27L286.14,415.76a14.45,14.45,0,0,0,13.06,0L411.39,351a6.6,6.6,0,0,0,1.69-1.35,6.55,6.55,0,0,0-1.61-1.29Z" style="fill: rgb(69, 90, 100); transform-origin: 246.18px 322.814px;" id="eljkwrcz3r0n" class="animable"></path><path d="M121.92,259.43,141.8,248c1.19-.68,1.25-1.76.13-2.4a4.59,4.59,0,0,0-4.16.08l-19.88,11.48c-1.19.68-1.25,1.76-.13,2.4A4.59,4.59,0,0,0,121.92,259.43Z" style="fill: rgb(55, 71, 79); transform-origin: 129.845px 252.568px;" id="elcl8jn2w3a95" class="animable"></path><path d="M156.06,239.75a1.23,1.23,0,0,0,0-2.33,4.47,4.47,0,0,0-4,0,1.23,1.23,0,0,0,0,2.33A4.47,4.47,0,0,0,156.06,239.75Z" style="fill: rgb(55, 71, 79); transform-origin: 154.06px 238.585px;" id="el0z7p1ebcn39a" class="animable"></path><path d="M164.12,235.09a1.23,1.23,0,0,0,0-2.33,4.47,4.47,0,0,0-4,0,1.23,1.23,0,0,0,0,2.33A4.47,4.47,0,0,0,164.12,235.09Z" style="fill: rgb(55, 71, 79); transform-origin: 162.12px 233.925px;" id="elu26x6goo6wi" class="animable"></path><path d="M99.64,272.32a1.23,1.23,0,0,0,0-2.33,4.47,4.47,0,0,0-4,0,1.23,1.23,0,0,0,0,2.33A4.47,4.47,0,0,0,99.64,272.32Z" style="fill: rgb(55, 71, 79); transform-origin: 97.64px 271.155px;" id="elgwhtsdo1xwd" class="animable"></path><path d="M107.7,267.66a1.23,1.23,0,0,0,0-2.33,4.47,4.47,0,0,0-4,0,1.23,1.23,0,0,0,0,2.33A4.47,4.47,0,0,0,107.7,267.66Z" style="fill: rgb(55, 71, 79); transform-origin: 105.7px 266.495px;" id="el0c8ofhp413nq" class="animable"></path><path d="M135.77,338.8a4.59,4.59,0,0,1,2.15,3.56,1.37,1.37,0,0,1-.59,1.26l-1.51.87a1.57,1.57,0,0,1-1.55-.17l-27.94-16.14a4.59,4.59,0,0,1-2.15-3.56,1.38,1.38,0,0,1,.54-1.23c.27-.17,1.29-.75,1.55-.9a1.59,1.59,0,0,1,1.56.17Z" style="fill: rgb(2, 174, 246); transform-origin: 121.05px 333.49px;" id="eli3hpwfad5a" class="animable"></path><g id="elhvhgsr98ghq"><path d="M135.77,338.8a4.59,4.59,0,0,1,2.15,3.56,1.37,1.37,0,0,1-.59,1.26l-1.51.87a1.57,1.57,0,0,1-1.55-.17l-27.94-16.14a4.59,4.59,0,0,1-2.15-3.56,1.38,1.38,0,0,1,.54-1.23c.27-.17,1.29-.75,1.55-.9a1.59,1.59,0,0,1,1.56.17Z" style="opacity: 0.4; transform-origin: 121.05px 333.49px;" class="animable"></path></g><path d="M134.27,339.66l-27.94-16.13c-1.19-.69-2.15-.2-2.15,1.09a4.59,4.59,0,0,0,2.15,3.56l27.94,16.14c1.19.68,2.15.19,2.15-1.09A4.6,4.6,0,0,0,134.27,339.66Z" style="fill: rgb(2, 174, 246); transform-origin: 120.3px 333.922px;" id="elvxs3w0z3pcs" class="animable"></path><g id="elfux7gkztjxb"><path d="M134.27,339.66l-27.94-16.13c-1.19-.69-2.15-.2-2.15,1.09a4.59,4.59,0,0,0,2.15,3.56l27.94,16.14c1.19.68,2.15.19,2.15-1.09A4.6,4.6,0,0,0,134.27,339.66Z" style="opacity: 0.3; transform-origin: 120.3px 333.922px;" class="animable"></path></g><path d="M98.37,317.2a4.62,4.62,0,0,1,2.14,3.57,1.32,1.32,0,0,1-.59,1.25c-.26.14-1.23.73-1.5.88a1.6,1.6,0,0,1-1.55-.18L83.7,315.11a4.59,4.59,0,0,1-2.15-3.56,1.38,1.38,0,0,1,.54-1.23l1.55-.9a1.55,1.55,0,0,1,1.55.18Z" style="fill: rgb(2, 174, 246); transform-origin: 91.0309px 316.156px;" id="eljor8g2eelma" class="animable"></path><g id="eliw7jrzsvc9"><path d="M98.37,317.2a4.62,4.62,0,0,1,2.14,3.57,1.32,1.32,0,0,1-.59,1.25c-.26.14-1.23.73-1.5.88a1.6,1.6,0,0,1-1.55-.18L83.7,315.11a4.59,4.59,0,0,1-2.15-3.56,1.38,1.38,0,0,1,.54-1.23l1.55-.9a1.55,1.55,0,0,1,1.55.18Z" style="opacity: 0.4; transform-origin: 91.0309px 316.156px;" class="animable"></path></g><path d="M96.87,318.07,83.7,310.46c-1.19-.68-2.15-.2-2.15,1.09a4.59,4.59,0,0,0,2.15,3.56l13.17,7.61c1.19.69,2.15.2,2.15-1.09A4.59,4.59,0,0,0,96.87,318.07Z" style="fill: rgb(2, 174, 246); transform-origin: 90.285px 316.592px;" id="el13a4fg34k66" class="animable"></path><g id="elexti4oq693l"><path d="M96.87,318.07,83.7,310.46c-1.19-.68-2.15-.2-2.15,1.09a4.59,4.59,0,0,0,2.15,3.56l13.17,7.61c1.19.69,2.15.2,2.15-1.09A4.59,4.59,0,0,0,96.87,318.07Z" style="opacity: 0.3; transform-origin: 90.285px 316.592px;" class="animable"></path></g></g></g><g id="freepik--Message--inject-110" class="animable" style="transform-origin: 249.762px 324.607px;"><g id="freepik--message--inject-110" class="animable" style="transform-origin: 307.98px 351.239px;"><path d="M246.17,362.78v.81a4.49,4.49,0,0,0,2,3.51l43.51,25.12a4.47,4.47,0,0,0,4.06,0l72.05-41.6a4.47,4.47,0,0,0,2-3.51v-.81a4.49,4.49,0,0,0-2-3.51l-43.51-25.12a4.47,4.47,0,0,0-4.06,0l-72.05,41.6A4.47,4.47,0,0,0,246.17,362.78Z" style="fill: rgb(2, 174, 246); transform-origin: 307.98px 354.945px;" id="elma0kbhx0kpc" class="animable"></path><path d="M246.17,362.78v.81a4.49,4.49,0,0,0,2,3.51l43.51,25.12a4.47,4.47,0,0,0,4.06,0l72.05-41.6a4.47,4.47,0,0,0,2-3.51v-.81a4.49,4.49,0,0,0-2-3.51l-43.51-25.12a4.47,4.47,0,0,0-4.06,0l-72.05,41.6A4.47,4.47,0,0,0,246.17,362.78Z" style="fill: rgb(2, 174, 246); transform-origin: 307.98px 354.945px;" id="elgcah7zskrfj" class="animable"></path><g id="elhb10et4lz2l"><path d="M367.82,342.79l-43.51-25.12a4.47,4.47,0,0,0-4.06,0L293.74,333v59.74h0a4.09,4.09,0,0,0,2-.49l72.05-41.6a4.47,4.47,0,0,0,2-3.51v-.81A4.49,4.49,0,0,0,367.82,342.79Z" style="fill: rgb(255, 255, 255); opacity: 0.3; transform-origin: 331.765px 354.961px;" class="animable"></path></g><g id="elebg8j6pzkmg"><path d="M367.82,342.79l-43.51-25.12a4.47,4.47,0,0,0-4.06,0L293.74,333v59.74h0a4.09,4.09,0,0,0,2-.49l72.05-41.6a4.47,4.47,0,0,0,2-3.51v-.81A4.49,4.49,0,0,0,367.82,342.79Z" style="opacity: 0.15; transform-origin: 331.765px 354.961px;" class="animable"></path></g><g id="el7jddi6xcpf7"><path d="M293.74,333l-45.54,26.3a4.47,4.47,0,0,0-2,3.51v.81a4.49,4.49,0,0,0,2,3.51l43.51,25.12a4.07,4.07,0,0,0,2,.49h0Z" style="fill: rgb(255, 255, 255); opacity: 0.3; transform-origin: 269.97px 362.87px;" class="animable"></path></g><g id="elo6epwbrb02g"><path d="M293.74,333l-45.54,26.3a4.47,4.47,0,0,0-2,3.51v.81a4.49,4.49,0,0,0,2,3.51l43.51,25.12a4.07,4.07,0,0,0,2,.49h0Z" style="opacity: 0.2; transform-origin: 269.97px 362.87px;" class="animable"></path></g><path d="M284.74,382.71l-36.54-21.1a1.23,1.23,0,0,1,0-2.34l72.05-41.6a4.47,4.47,0,0,1,4.06,0l43.51,25.12a1.23,1.23,0,0,1,0,2.34L355.87,352l-4.19,2.42-55.91,32.28a4.47,4.47,0,0,1-4.06,0l-3.54-2.05Z" style="fill: rgb(2, 174, 246); transform-origin: 308.01px 352.185px;" id="elvd54cm6j9gt" class="animable"></path><g id="elxriluxt735r"><path d="M284.74,382.71l-36.54-21.1a1.23,1.23,0,0,1,0-2.34l72.05-41.6a4.47,4.47,0,0,1,4.06,0l43.51,25.12a1.23,1.23,0,0,1,0,2.34L355.87,352l-4.19,2.42-55.91,32.28a4.47,4.47,0,0,1-4.06,0l-3.54-2.05Z" style="fill: rgb(255, 255, 255); opacity: 0.3; transform-origin: 308.01px 352.185px;" class="animable"></path></g><g id="elvx99272nby"><path d="M317.92,347.66l49.9-4.87-49.46,2.8,5.95-27.92a4.23,4.23,0,0,0-2.21-.47L312.77,355l-65.39,5.39a1.35,1.35,0,0,0,.82,1.27L301,358.54l-7.27,28.68L303,358.43h0l9-.53a4.83,4.83,0,0,0,3-1.24h0a4.83,4.83,0,0,0,1.52-2.62Z" style="opacity: 0.15; transform-origin: 307.6px 352.206px;" class="animable"></path></g><g id="elt2y5q7qsbe"><path d="M263,359.05l49.79-4.1,1.78-7.14,1-4,6.58-26.64a4.13,4.13,0,0,0-1.86.47l-36,20.8-36,20.8a1.45,1.45,0,0,0-.82,1.07l10-.82Z" style="fill: rgb(255, 255, 255); opacity: 0.3; transform-origin: 284.81px 338.74px;" class="animable"></path></g><path d="M314,311.71c4.55-2.63,11.93-2.63,16.48,0s4.55,6.89,0,9.51-11.93,2.63-16.48,0S309.49,314.34,314,311.71Z" style="fill: rgb(242, 143, 143); transform-origin: 322.247px 316.463px;" id="el26zv3isyfj9" class="animable"></path><path d="M316.52,318a.6.6,0,0,1-.34-.12.21.21,0,0,1-.09-.23l.68-3c0-.07,0-.16.08-.27a.49.49,0,0,1,.25-.27l1.66-1a.72.72,0,0,1,.37-.09.7.7,0,0,1,.37.09l8.83,5.1a.23.23,0,0,1,.15.21.25.25,0,0,1-.15.21l-1.79,1a.72.72,0,0,1-.37.09.7.7,0,0,1-.37-.09l-6-3.44-.4,1.65c0,.08-.08.15-.19.2a.84.84,0,0,1-.39.06Z" style="fill: rgb(250, 250, 250); transform-origin: 322.282px 316.37px;" id="eleoic9p8pv1j" class="animable"></path></g><path d="M204.64,346.33l32.23-18.6,22,5.45a2.37,2.37,0,0,0,2.47-3.71l-8.26-11.12,32.22-18.61c2.38-1.38,2.38-3.63,0-5L220.85,257.5a9.64,9.64,0,0,0-8.66,0l-80.67,46.62c-2.38,1.37-2.38,3.62,0,5L196,346.33A9.57,9.57,0,0,0,204.64,346.33Z" style="fill: rgb(250, 250, 250); transform-origin: 208.41px 301.917px;" id="elz97a5guvfd" class="animable"></path><path d="M164.85,297.27a25.9,25.9,0,0,1,6.05-2.58,28,28,0,0,1,5.77-1,20.49,20.49,0,0,1,5.15.31,18,18,0,0,1,4.18,1.33q2,1,4.12,2.19t3.78,2.37a8,8,0,0,1,2.3,2.42,4.23,4.23,0,0,1,.55,3A7.09,7.09,0,0,1,195,308.6a17.26,17.26,0,0,1-4.52,3.47,27,27,0,0,1-6,2.61,26.36,26.36,0,0,1-5.74,1,20.48,20.48,0,0,1-5.15-.32,17.79,17.79,0,0,1-4.19-1.32q-2-1-4.11-2.19t-3.79-2.38a7.8,7.8,0,0,1-2.29-2.41,4.25,4.25,0,0,1-.55-3,7.47,7.47,0,0,1,1.71-3.33A16.66,16.66,0,0,1,164.85,297.27Zm20.45,6.78a9.27,9.27,0,0,0-1.27-.83l-1.92-1.11L180.18,301a10.21,10.21,0,0,0-1.43-.73,8.71,8.71,0,0,0-3.49-.78,8.18,8.18,0,0,0-4.28,1.32c-1.59.92-2.36,1.74-2.3,2.47a2.89,2.89,0,0,0,1.36,2,12.65,12.65,0,0,0,1.23.85c.58.37,1.21.75,1.88,1.13s1.32.75,2,1.09a14.68,14.68,0,0,0,1.48.71,8.71,8.71,0,0,0,3.49.78,8.23,8.23,0,0,0,4.28-1.32c1.59-.92,2.36-1.74,2.29-2.48A2.84,2.84,0,0,0,185.3,304.05Zm14.23-24.82a2.42,2.42,0,0,1,.19-1.27,3.45,3.45,0,0,1,1.42-1.22l4.93-2.85a4.46,4.46,0,0,1,1.83-.61,2.71,2.71,0,0,1,1.57.29,1.23,1.23,0,0,1,.27.25,1,1,0,0,1,.18.39l5.67,50.17a2.47,2.47,0,0,1-.2,1.26,3.28,3.28,0,0,1-1.41,1.23l-4.93,2.85a4.38,4.38,0,0,1-1.83.6,2.63,2.63,0,0,1-1.57-.28,1,1,0,0,1-.28-.26,1.17,1.17,0,0,1-.18-.39Zm25.91,11.92a26.38,26.38,0,0,1,6.05-2.59,27.34,27.34,0,0,1,5.77-1,20.49,20.49,0,0,1,5.15.31,18,18,0,0,1,4.18,1.33q2,1,4.12,2.18t3.78,2.38a8,8,0,0,1,2.3,2.41,4.25,4.25,0,0,1,.55,3,7.14,7.14,0,0,1-1.75,3.31,17.48,17.48,0,0,1-4.52,3.47,26.35,26.35,0,0,1-6,2.6,25.59,25.59,0,0,1-5.73,1,20.49,20.49,0,0,1-5.15-.31,18.26,18.26,0,0,1-4.19-1.33c-1.34-.65-2.71-1.37-4.11-2.18s-2.66-1.6-3.79-2.38a8,8,0,0,1-2.29-2.42,4.21,4.21,0,0,1-.55-3,7.47,7.47,0,0,1,1.71-3.33A16.46,16.46,0,0,1,225.44,291.15Zm20.45,6.77a9.47,9.47,0,0,0-1.27-.82L242.7,296l-1.93-1.11a11.83,11.83,0,0,0-1.43-.74,9.05,9.05,0,0,0-3.49-.78,8.42,8.42,0,0,0-4.29,1.32c-1.58.92-2.35,1.75-2.29,2.48a2.89,2.89,0,0,0,1.36,2,13.11,13.11,0,0,0,1.22.86c.59.37,1.22.75,1.89,1.13s1.32.75,2,1.09,1.14.57,1.48.71a9,9,0,0,0,3.49.78,8.35,8.35,0,0,0,4.28-1.33c1.59-.91,2.35-1.74,2.29-2.47A2.88,2.88,0,0,0,245.89,297.92Z" style="fill: rgb(2, 174, 246); transform-origin: 208px 301.802px;" id="eldkvgsgb7qfv" class="animable"></path></g></g><g id="freepik--Megaphone--inject-110" class="animable animator-active" style="transform-origin: 148.895px 126.02px;"><g id="freepik--megaphone--inject-110" class="animable" style="transform-origin: 148.895px 126.02px;"><path d="M83.75,101.58,96.87,94v60.36c0,2.27,2.63,4.54,2.63,4.54l-13.12,7.58s-2.63-2.28-2.63-4.55Z" style="fill: rgb(55, 71, 79); transform-origin: 91.625px 130.24px;" id="el8scxrctaupu" class="animable"></path><path d="M67.8,101.45l5.53,7,0,26.23a39.07,39.07,0,0,1-6,20.75h0l19,11a7,7,0,0,1-2.63-4.55V110.66Z" style="fill: rgb(69, 90, 100); transform-origin: 76.83px 133.94px;" id="el8elzew29yua" class="animable"></path><polygon points="67.33 155.48 67.33 158.51 86.38 169.51 86.38 166.48 67.33 155.48" style="fill: rgb(2, 174, 246); transform-origin: 76.855px 162.495px;" id="elhspamnua1dq" class="animable"></polygon><polygon points="86.38 169.51 99.5 161.93 99.5 158.9 86.38 166.48 86.38 169.51" style="fill: rgb(2, 174, 246); transform-origin: 92.94px 164.205px;" id="elferiqvzb57g" class="animable"></polygon><g id="elhfdvjrofjho"><polygon points="86.38 169.51 99.5 161.93 99.5 158.9 86.38 166.48 86.38 169.51" style="opacity: 0.1; transform-origin: 92.94px 164.205px;" class="animable"></polygon></g><path d="M83.15,69.71h0c-2.23-1.34-5.33-1.17-8.76.81l-.13.07C67.48,74.52,62,84,62,91.87V92c0,4,1.48,6.86,3.84,8.08h0l9.93,5.84L92.33,75.13Z" style="fill: rgb(2, 174, 246); transform-origin: 77.165px 87.3814px;" id="el1aqvcs29dwgg" class="animable"></path><g id="elopop1vqqafn"><path d="M83.15,69.71h0c-2.23-1.34-5.33-1.17-8.76.81l-.13.07C67.48,74.52,62,84,62,91.87V92c0,4,1.48,6.86,3.84,8.08h0l9.93,5.84L92.33,75.13Z" style="fill: rgb(250, 250, 250); opacity: 0.8; transform-origin: 77.165px 87.3814px;" class="animable"></path></g><g id="elatgxolbvzcs"><path d="M65.82,100.1h0l9.93,5.84,5.5-10.21L63.12,85.26A21.77,21.77,0,0,0,62,91.87V92C62,96.07,63.46,98.88,65.82,100.1Z" style="fill: rgb(2, 174, 246); opacity: 0.2; transform-origin: 71.625px 95.6px;" class="animable"></path></g><path d="M104.59,77.26h0c-2.52-1.44-5.92-1.39-9.68.45-.4.19-.8.4-1.2.64s-.95.57-1.41.89A24.08,24.08,0,0,0,90.05,81a30.91,30.91,0,0,0-3.78,3.88,37,37,0,0,0-6.94,13.21,26.07,26.07,0,0,0-1,7c0,4.79,1.64,8.19,4.31,9.85l-9.49-5.47,0,0a12.23,12.23,0,0,1-5.6-10.57,25.66,25.66,0,0,1,.94-6.66,36.71,36.71,0,0,1,7-13.52,30.23,30.23,0,0,1,3.78-3.88A24,24,0,0,1,81.54,73c.47-.32.94-.62,1.41-.89s.81-.44,1.22-.63a12.16,12.16,0,0,1,10.74.18h0l.27.15.34.2Z" style="fill: rgb(2, 174, 246); transform-origin: 86.0683px 92.6291px;" id="el593fcz8cfdt" class="animable"></path><g id="elqhvm2swmes"><path d="M73.13,109.41l0,0a12.23,12.23,0,0,1-5.6-10.57,25.66,25.66,0,0,1,.94-6.66l10.84,5.9a26.07,26.07,0,0,0-1,7c0,4.79,1.64,8.19,4.31,9.85Z" style="opacity: 0.1; transform-origin: 75.0733px 103.555px;" class="animable"></path></g><path d="M109.11,87.24c0,9.83-6.89,21.77-15.4,26.68-4.27,2.48-8.15,2.69-10.94,1l-.15-.09c-2.67-1.66-4.31-5.06-4.31-9.85,0-9.82,6.89-21.77,15.4-26.68,4.24-2.45,8.09-2.69,10.88-1.09S109.11,82.32,109.11,87.24Z" style="fill: rgb(2, 174, 246); transform-origin: 93.71px 96.106px;" id="elqrkipi2pajp" class="animable"></path><g id="elawiu83aj97b"><path d="M109.11,87.24c0,9.83-6.89,21.77-15.4,26.68-4.27,2.48-8.15,2.69-10.94,1l-.15-.09c-2.67-1.66-4.31-5.06-4.31-9.85,0-9.82,6.89-21.77,15.4-26.68,4.24-2.45,8.09-2.69,10.88-1.09S109.11,82.32,109.11,87.24Z" style="opacity: 0.2; transform-origin: 93.71px 96.106px;" class="animable"></path></g><path d="M156.34,84.7s-15.54,8-28.81,31a105.2,105.2,0,0,0-6.3,12.82c-6.66,16.35-6.11,27.62-6.11,27.62-4.63-11.35-10.39-23.09-20-32.08a144.75,144.75,0,0,0-11.81-9.88h0c-2.54-1.48-4-4.68-4-9.1A26.75,26.75,0,0,1,81,96a35.21,35.21,0,0,1,2.64-5.64A30.5,30.5,0,0,1,94.2,79.21c3.83-2.21,7.35-2.53,9.89-1.07h0a145,145,0,0,0,14.46,5.29C131.15,87.25,144.2,86.36,156.34,84.7Z" style="fill: rgb(2, 174, 246); transform-origin: 117.825px 116.695px;" id="ely7vu2wlmr5" class="animable"></path><g id="ell4zssrbzny"><path d="M156.34,84.7s-15.54,8-28.81,31a105.2,105.2,0,0,0-6.3,12.82c-6.66,16.35-6.11,27.62-6.11,27.62-4.63-11.35-10.39-23.09-20-32.08a144.75,144.75,0,0,0-11.81-9.88h0c-2.54-1.48-4-4.68-4-9.1A26.75,26.75,0,0,1,81,96a35.21,35.21,0,0,1,2.64-5.64A30.5,30.5,0,0,1,94.2,79.21c3.83-2.21,7.35-2.53,9.89-1.07h0a145,145,0,0,0,14.46,5.29C131.15,87.25,144.2,86.36,156.34,84.7Z" style="fill: rgb(250, 250, 250); opacity: 0.8; transform-origin: 117.825px 116.695px;" class="animable"></path></g><g id="ely0lrcslft2"><path d="M121.23,128.48c-6.66,16.35-6.11,27.62-6.11,27.62-4.63-11.35-10.39-23.09-20-32.08a144.75,144.75,0,0,0-11.81-9.88h0c-2.54-1.48-4-4.68-4-9.1A26.75,26.75,0,0,1,81,96C92.81,101.88,111.86,112.75,121.23,128.48Z" style="fill: rgb(2, 174, 246); opacity: 0.2; transform-origin: 100.27px 126.05px;" class="animable"></path></g><path d="M185.62,106.87c0,10.25-3.16,21.46-8.41,31.82h0C170.48,152,160.33,163.8,149,170.36c-20.25,11.69-36.66,2.21-36.66-21.16a61.94,61.94,0,0,1,2.43-16.57A87.18,87.18,0,0,1,136.94,95q2.15-2.11,4.41-4c.63-.52,1.27-1,1.91-1.51h0c.91-.69,1.82-1.35,2.75-2S148,86.28,149,85.71C169.2,74,185.62,83.5,185.62,106.87Z" style="fill: rgb(2, 174, 246); transform-origin: 148.98px 128.031px;" id="el14mm9w51p" class="animable"></path><g id="eluasvaj4hmd8"><path d="M177.21,138.69C170.48,152,160.33,163.8,149,170.36c-20.25,11.69-36.66,2.21-36.66-21.16a61.94,61.94,0,0,1,2.43-16.57h0c1.37,3,6.29,7.34,8.5,4.31a56,56,0,0,0-2.13,14.7c0,6.72,1.5,12.14,4.33,15.68a12,12,0,0,0,9.86,4.56c4,0,8.68-1.47,13.49-4.25,9.67-5.58,18.56-15.61,24.87-27C173.65,140.66,174.91,141.72,177.21,138.69Z" style="opacity: 0.1; transform-origin: 144.775px 153.998px;" class="animable"></path></g><path d="M183.11,108.18c0,10.32-3.62,22-9.46,32.48-6.31,11.36-15.2,21.39-24.87,27-4.81,2.78-9.47,4.25-13.49,4.25a12,12,0,0,1-9.86-4.56c-2.83-3.54-4.33-9-4.33-15.68a56,56,0,0,1,2.13-14.7c.51-1.9,1.12-3.8,1.81-5.7a82.39,82.39,0,0,1,4.32-9.81l1-2c.59-1.08,1.2-2.15,1.84-3.2a82.82,82.82,0,0,1,7.23-10.17l.09-.1a73.37,73.37,0,0,1,5.47-5.88q2.06-2,4.18-3.66.9-.72,1.8-1.38c.73-.53,1.47-1,2.21-1.53s1.46-.92,2.19-1.35c4.82-2.79,9.49-4.25,13.5-4.25C177.81,88,183.11,95.52,183.11,108.18Z" style="fill: rgb(2, 174, 246); transform-origin: 152.105px 129.929px;" id="el8ezfuy2svbk" class="animable"></path><g id="elvwvd5d23wi"><path d="M183.11,108.18c0,10.32-3.62,22-9.46,32.48-6.31,11.36-15.2,21.39-24.87,27-4.81,2.78-9.47,4.25-13.49,4.25a12,12,0,0,1-9.86-4.56c-2.83-3.54-4.33-9-4.33-15.68a56,56,0,0,1,2.13-14.7c.51-1.9,1.12-3.8,1.81-5.7a82.39,82.39,0,0,1,4.32-9.81l1-2c.59-1.08,1.2-2.15,1.84-3.2a82.82,82.82,0,0,1,7.23-10.17l.09-.1a73.37,73.37,0,0,1,5.47-5.88q2.06-2,4.18-3.66.9-.72,1.8-1.38c.73-.53,1.47-1,2.21-1.53s1.46-.92,2.19-1.35c4.82-2.79,9.49-4.25,13.5-4.25C177.81,88,183.11,95.52,183.11,108.18Z" style="opacity: 0.3; transform-origin: 152.105px 129.929px;" class="animable"></path></g><path d="M152,113.92l-12.86,24c-3.62-1.36-9.73-3.53-14.71-4.8.2-.64.42-1.26.66-1.9a81.5,81.5,0,0,1,4.32-9.81c.34-.66.69-1.31,1-2,.59-1.08,1.2-2.15,1.84-3.19a82.07,82.07,0,0,1,7.23-10.17.48.48,0,0,0,.09-.11c.39-.46.78-.92,1.17-1.36A83.45,83.45,0,0,0,152,113.92Z" style="fill: rgb(2, 174, 246); transform-origin: 138.215px 121.25px;" id="elyuuroyp30n" class="animable"></path><g id="elma5f8gvstv"><g style="opacity: 0.6; transform-origin: 138.215px 121.25px;" class="animable"><path d="M152,113.92l-12.86,24c-3.62-1.36-9.73-3.53-14.71-4.8.2-.64.42-1.26.66-1.9a81.5,81.5,0,0,1,4.32-9.81c.34-.66.69-1.31,1-2,.59-1.08,1.2-2.15,1.84-3.19a82.07,82.07,0,0,1,7.23-10.17.48.48,0,0,0,.09-.11c.39-.46.78-.92,1.17-1.36A83.45,83.45,0,0,0,152,113.92Z" style="fill: rgb(250, 250, 250); transform-origin: 138.215px 121.25px;" id="elpvfpoid65ys" class="animable"></path></g></g><path d="M140.17,137.87c-2.91,0-4.64-2.35-4.64-6.28v-.12c0-6.18,4.35-13.73,9.71-16.82l.1-.06a8.41,8.41,0,0,1,4.06-1.26c2.9,0,4.64,2.35,4.64,6.29v.12c0,6.18-4.36,13.72-9.71,16.81l-.1.06a8.3,8.3,0,0,1-4.06,1.26Z" style="fill: rgb(2, 174, 246); transform-origin: 144.785px 125.6px;" id="elfoob98oo3r" class="animable"></path><g id="el3n6j3pargit"><g style="opacity: 0.8; transform-origin: 144.785px 125.6px;" class="animable"><path d="M140.17,137.87c-2.91,0-4.64-2.35-4.64-6.28v-.12c0-6.18,4.35-13.73,9.71-16.82l.1-.06a8.41,8.41,0,0,1,4.06-1.26c2.9,0,4.64,2.35,4.64,6.29v.12c0,6.18-4.36,13.72-9.71,16.81l-.1.06a8.3,8.3,0,0,1-4.06,1.26Z" style="fill: rgb(250, 250, 250); transform-origin: 144.785px 125.6px;" id="elaejk4ou3fpd" class="animable"></path></g></g><path d="M154,70.24a2.89,2.89,0,0,1-2.89-2.89v-28a2.89,2.89,0,0,1,5.78,0v28A2.89,2.89,0,0,1,154,70.24Z" style="fill: rgb(224, 224, 224); transform-origin: 154px 53.35px;" id="elrwqbk7r40ns" class="animable"></path><path d="M128.59,77.06a2.88,2.88,0,0,1-2.5-1.44l-14-24.22a2.89,2.89,0,0,1,5-2.9l14,24.22a2.89,2.89,0,0,1-2.51,4.34Z" style="fill: rgb(224, 224, 224); transform-origin: 121.591px 62.0613px;" id="elb15vhv65zya" class="animable"></path><path d="M102.12,211.84a2.9,2.9,0,0,1-2.5-4.34l14-24.22a2.89,2.89,0,1,1,5,2.89l-14,24.22A2.9,2.9,0,0,1,102.12,211.84Z" style="fill: rgb(224, 224, 224); transform-origin: 109.153px 196.786px;" id="elmo77amdgnqo" class="animable"></path><path d="M154,215.58a2.89,2.89,0,0,1-2.89-2.89v-28a2.89,2.89,0,1,1,5.78,0v28A2.89,2.89,0,0,1,154,215.58Z" style="fill: rgb(224, 224, 224); transform-origin: 154px 198.69px;" id="elv1f1egs5eui" class="animable"></path><path d="M193.48,189.44A2.89,2.89,0,0,1,191,188l-14-24.22a2.89,2.89,0,0,1,5-2.89l14,24.22a2.9,2.9,0,0,1-2.5,4.34Z" style="fill: rgb(224, 224, 224); transform-origin: 186.526px 174.499px;" id="elo20muluhs8e" class="animable"></path><path d="M222.33,160.57a2.9,2.9,0,0,1-1.44-.38l-24.22-14a2.89,2.89,0,1,1,2.9-5l24.21,14a2.89,2.89,0,0,1-1.45,5.39Z" style="fill: rgb(224, 224, 224); transform-origin: 210.225px 150.69px;" id="el9aee1kcm1ln" class="animable"></path><path d="M232.9,121.14h-28a2.89,2.89,0,1,1,0-5.78h28a2.89,2.89,0,1,1,0,5.78Z" style="fill: rgb(224, 224, 224); transform-origin: 218.9px 118.25px;" id="elkxijj6bcaof" class="animable"></path><path d="M198.12,95.69a2.89,2.89,0,0,1-1.45-5.4l24.22-14a2.89,2.89,0,1,1,2.89,5l-24.21,14A2.85,2.85,0,0,1,198.12,95.69Z" style="fill: rgb(224, 224, 224); transform-origin: 210.27px 85.7653px;" id="el2tpjf96mfhs" class="animable"></path><path d="M179.49,77.06A2.89,2.89,0,0,1,177,72.72L191,48.5a2.89,2.89,0,0,1,5,2.9L182,75.62A2.88,2.88,0,0,1,179.49,77.06Z" style="fill: rgb(224, 224, 224); transform-origin: 186.498px 62.0626px;" id="el5dorg61qrb5" class="animable"></path></g></g><defs>     <filter id="active" height="200%">         <feMorphology in="SourceAlpha" result="DILATED" operator="dilate" radius="2"></feMorphology>                <feFlood flood-color="#32DFEC" flood-opacity="1" result="PINK"></feFlood>        <feComposite in="PINK" in2="DILATED" operator="in" result="OUTLINE"></feComposite>        <feMerge>            <feMergeNode in="OUTLINE"></feMergeNode>            <feMergeNode in="SourceGraphic"></feMergeNode>        </feMerge>    </filter>    <filter id="hover" height="200%">        <feMorphology in="SourceAlpha" result="DILATED" operator="dilate" radius="2"></feMorphology>                <feFlood flood-color="#ff0000" flood-opacity="0.5" result="PINK"></feFlood>        <feComposite in="PINK" in2="DILATED" operator="in" result="OUTLINE"></feComposite>        <feMerge>            <feMergeNode in="OUTLINE"></feMergeNode>            <feMergeNode in="SourceGraphic"></feMergeNode>        </feMerge>            <feColorMatrix type="matrix" values="0   0   0   0   0                0   1   0   0   0                0   0   0   0   0                0   0   0   1   0 "></feColorMatrix>    </filter></defs></svg>